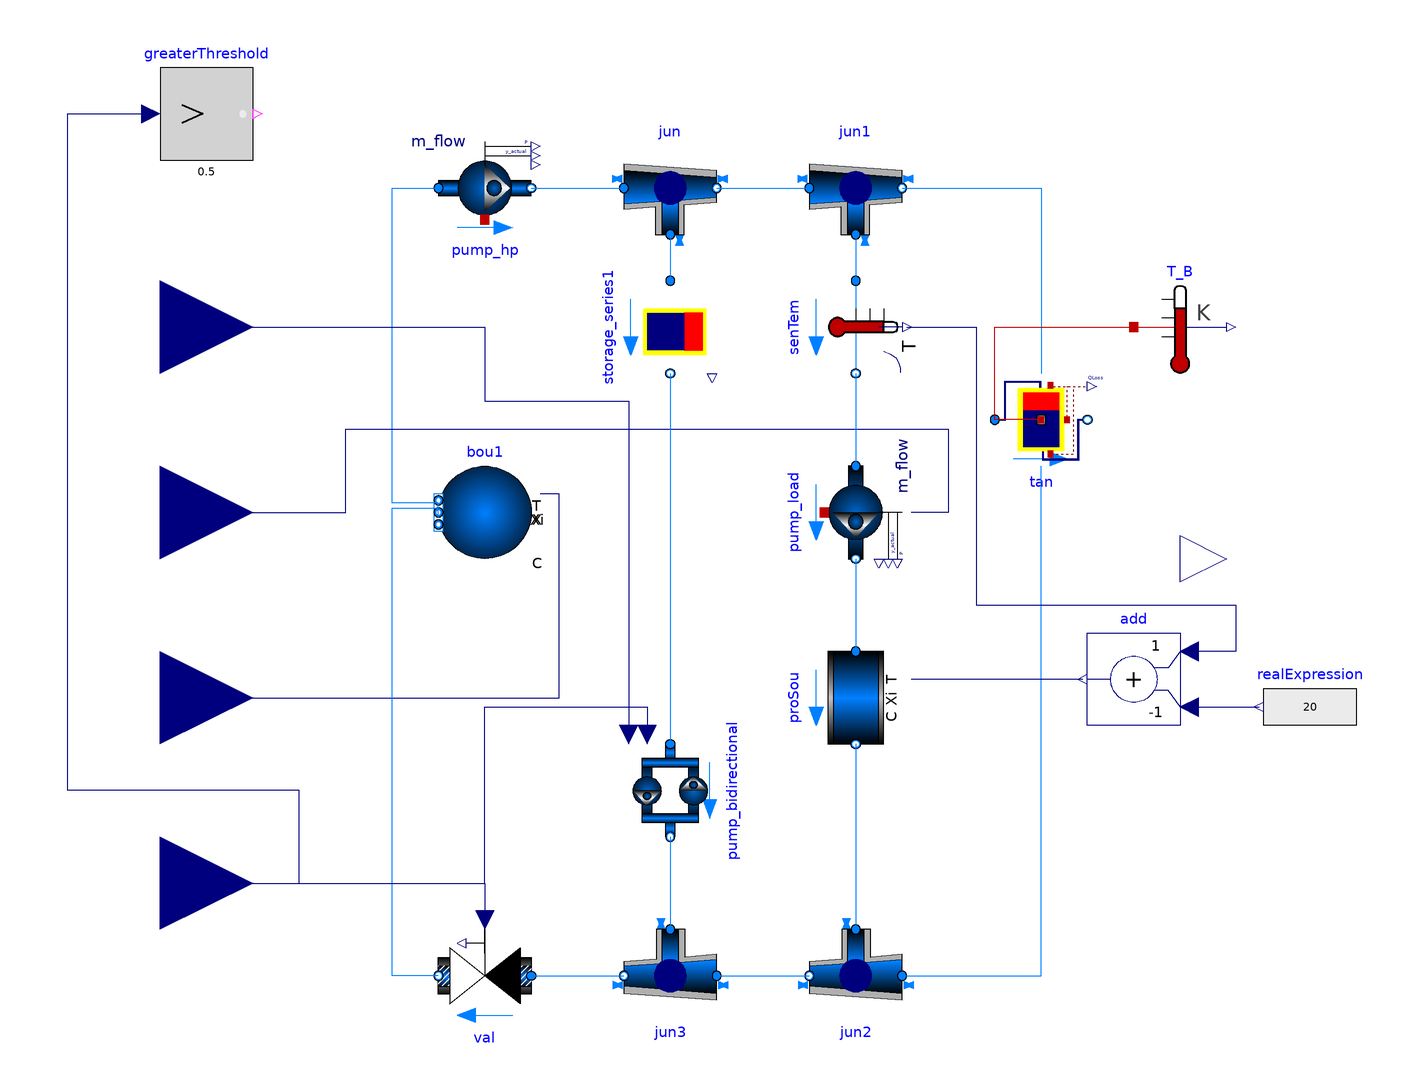

The component connection diagram of the Modelica model below, drawn from its own Placement and Line annotations.

model Partialplant
    Equipment.storage_series storage_series1(
      redeclare package Medium = Buildings.Media.Water,
      VTan=4.5425,
      hTan=1,
      dIns=0.2,
      T_start(displayUnit="degC") = 310)
                annotation (Placement(transformation(
          extent={{-10,-10},{10,10}},
          rotation=270,
          origin={-10,50})));
    Buildings.Fluid.Storage.StratifiedEnhanced tan(
      redeclare package Medium = Buildings.Media.Water,
      m_flow_nominal=0.5,
      VTan=4.5425,
      hTan=1,
      dIns=0.2,
      T_start=310)
                annotation (Placement(transformation(extent={{60,20},{80,40}})));
    Buildings.Fluid.FixedResistances.Junction jun(
      redeclare package Medium = Buildings.Media.Water,
      m_flow_nominal={1,1,1},
      dp_nominal={0,0,0})
      annotation (Placement(transformation(extent={{-20,70},{0,90}})));
    Buildings.Fluid.FixedResistances.Junction jun1(
      redeclare package Medium = Buildings.Media.Water,
      m_flow_nominal={1,1,1},
      dp_nominal={0,0,0})
      annotation (Placement(transformation(extent={{20,70},{40,90}})));
    Buildings.Fluid.FixedResistances.Junction jun2(
      redeclare package Medium = Buildings.Media.Water,
      m_flow_nominal={1,1,1},
      dp_nominal={0,0,0}) annotation (Placement(transformation(
          extent={{-10,-10},{10,10}},
          rotation=180,
          origin={30,-90})));
    Buildings.Fluid.Movers.FlowControlled_m_flow pump_load(
      redeclare package Medium = Buildings.Media.Water,
      use_inputFilter=false,
      m_flow_nominal=2) annotation (Placement(transformation(
          extent={{-10,-10},{10,10}},
          rotation=270,
          origin={30,10})));
    Buildings.Fluid.FixedResistances.Junction jun3(
      redeclare package Medium = Buildings.Media.Water,
      m_flow_nominal={1,1,1},
      dp_nominal={0,0,0}) annotation (Placement(transformation(
          extent={{-10,-10},{10,10}},
          rotation=180,
          origin={-10,-90})));
    Buildings.Fluid.Movers.FlowControlled_m_flow pump_hp(
      redeclare package Medium = Buildings.Media.Water,
      use_inputFilter=false,
      m_flow_nominal=1) annotation (Placement(transformation(
          extent={{-10,-10},{10,10}},
          rotation=0,
          origin={-50,80})));
    Buildings.Fluid.Sources.Boundary_pT bou1(
      redeclare package Medium = Buildings.Media.Water,
      use_T_in=true,
      nPorts=2)
      annotation (Placement(transformation(extent={{-40,0},{-60,20}})));
    Buildings.Fluid.Sources.PropertySource_T proSou(use_T_in=true, redeclare
        package Medium = Buildings.Media.Water) annotation (Placement(
          transformation(
          extent={{-10,-10},{10,10}},
          rotation=270,
          origin={30,-30})));
    Buildings.Fluid.Actuators.Valves.TwoWayLinear val(
      redeclare package Medium = Buildings.Media.Water,
      m_flow_nominal=1,
      dpValve_nominal=10,
      use_inputFilter=false)
      annotation (Placement(transformation(extent={{-40,-100},{-60,-80}})));
    Modelica.Blocks.Interfaces.RealInput storage_m_flow
      annotation (Placement(transformation(extent={{-140,30},{-100,70}})));
    Modelica.Blocks.Interfaces.RealInput load_m_flow
      annotation (Placement(transformation(extent={{-140,-10},{-100,30}})));
    Modelica.Blocks.Interfaces.RealInput hp_T(final quantity="ThermodynamicTemperature",
                                            final unit="K",
                                            displayUnit = "degC",
                                            start=50 + 273.15)
      annotation (Placement(transformation(extent={{-140,-50},{-100,-10}})));
    Modelica.Blocks.Interfaces.RealOutput T[16]
      annotation (Placement(transformation(extent={{100,-10},{120,10}})));
    Modelica.Thermal.HeatTransfer.Sensors.TemperatureSensor T_B[4]
      "Temperature of water in the tank"
      annotation (Placement(transformation(extent={{90,40},{110,60}})));
    Modelica.Blocks.Interfaces.RealInput hp_on
      annotation (Placement(transformation(extent={{-140,-90},{-100,-50}})));
    Equipment.pump_bidirectional
                    pump_bidirectional(
                                  redeclare package Medium =
          Buildings.Media.Water) annotation (Placement(transformation(
          extent={{-10,10},{10,-10}},
          rotation=270,
          origin={-10,-50})));
    Modelica.Blocks.Math.Add add(k2=-1)
      annotation (Placement(transformation(extent={{100,-36},{80,-16}})));
    Modelica.Blocks.Sources.RealExpression realExpression(y=20)
      annotation (Placement(transformation(extent={{138,-42},{118,-22}})));
    Buildings.Fluid.Sensors.TemperatureTwoPort senTem(
      redeclare package Medium = Buildings.Media.Water,
      m_flow_nominal=1,
      T_start=323.15) annotation (Placement(transformation(
          extent={{-10,-10},{10,10}},
          rotation=270,
          origin={30,50})));
    Modelica.Blocks.Logical.GreaterThreshold greaterThreshold(threshold=0.5)
      annotation (Placement(transformation(extent={{-120,86},{-100,106}})));
  equation
    for i in 1:12 loop
      connect(storage_series1.T[i], T[i]);
    end for;
      for i in 13:16 loop
      connect(T_B[i-12].T, T[i]);
      end for;
    connect(jun.port_2, jun1.port_1)
      annotation (Line(points={{0,80},{20,80}}, color={0,127,255}));
    connect(jun1.port_2, tan.port_a)
      annotation (Line(points={{40,80},{70,80},{70,40}},color={0,127,255}));
    connect(jun2.port_1, tan.port_b)
      annotation (Line(points={{40,-90},{70,-90},{70,20}},  color={0,127,255}));
    connect(jun3.port_1, jun2.port_2)
      annotation (Line(points={{0,-90},{20,-90}}, color={0,127,255}));
    connect(pump_hp.port_b, jun.port_1)
      annotation (Line(points={{-40,80},{-20,80}}, color={0,127,255}));
    connect(bou1.ports[1], pump_hp.port_a) annotation (Line(points={{-60,9},{-60,
            12},{-70,12},{-70,80},{-60,80}},
                                         color={0,127,255}));
    connect(pump_load.port_b, proSou.port_a)
      annotation (Line(points={{30,0},{30,-20}}, color={0,127,255}));
    connect(proSou.port_b, jun2.port_3)
      annotation (Line(points={{30,-40},{30,-80}}, color={0,127,255}));
    connect(val.port_a, jun3.port_2)
      annotation (Line(points={{-40,-90},{-20,-90}}, color={0,127,255}));
    connect(jun.port_3, storage_series1.port_a)
      annotation (Line(points={{-10,70},{-10,60}}, color={0,127,255}));
    connect(hp_T, bou1.T_in) annotation (Line(points={{-120,-30},{-34,-30},{-34,14},
            {-38,14}}, color={0,0,127}));
    connect(load_m_flow, pump_load.m_flow_in) annotation (Line(points={{-120,10},{
            -80,10},{-80,28},{50,28},{50,10},{42,10}}, color={0,0,127}));

    connect(tan.heaPorVol, T_B.port) annotation (Line(points={{70,30},{60,30},{60,
            50},{90,50}}, color={191,0,0}));
    connect(hp_on, val.y) annotation (Line(points={{-120,-70},{-50,-70},{-50,-78}},
          color={0,0,127}));
    connect(val.port_b, bou1.ports[2]) annotation (Line(points={{-60,-90},{-70,
            -90},{-70,11},{-60,11}}, color={0,127,255}));
    connect(storage_series1.port_b, pump_bidirectional.port_a)
      annotation (Line(points={{-10,40},{-10,-40}}, color={0,127,255}));
    connect(pump_bidirectional.port_b, jun3.port_3)
      annotation (Line(points={{-10,-60},{-10,-80}}, color={0,127,255}));
    connect(storage_m_flow, pump_bidirectional.m_flow) annotation (Line(points={
            {-120,50},{-50,50},{-50,34},{-19,34},{-19,-38}}, color={0,0,127}));
    connect(hp_on, pump_bidirectional.hp_on) annotation (Line(points={{-120,-70},
            {-50,-70},{-50,-32},{-15,-32},{-15,-38}}, color={0,0,127}));
    connect(add.y, proSou.T_in)
      annotation (Line(points={{79,-26},{42,-26}}, color={0,0,127}));
    connect(add.u2, realExpression.y)
      annotation (Line(points={{102,-32},{117,-32}}, color={0,0,127}));
    connect(jun1.port_3, senTem.port_a)
      annotation (Line(points={{30,70},{30,60}}, color={0,127,255}));
    connect(senTem.port_b, pump_load.port_a)
      annotation (Line(points={{30,40},{30,20}}, color={0,127,255}));
    connect(senTem.T, add.u1) annotation (Line(points={{41,50},{56,50},{56,-10},{
            112,-10},{112,-20},{102,-20}}, color={0,0,127}));
    connect(hp_on, greaterThreshold.u) annotation (Line(points={{-120,-70},{-90,-70},
            {-90,-50},{-140,-50},{-140,96},{-122,96}}, color={0,0,127}));
    annotation (Icon(coordinateSystem(preserveAspectRatio=false)), Diagram(
          coordinateSystem(preserveAspectRatio=false)));
  end Partialplant;